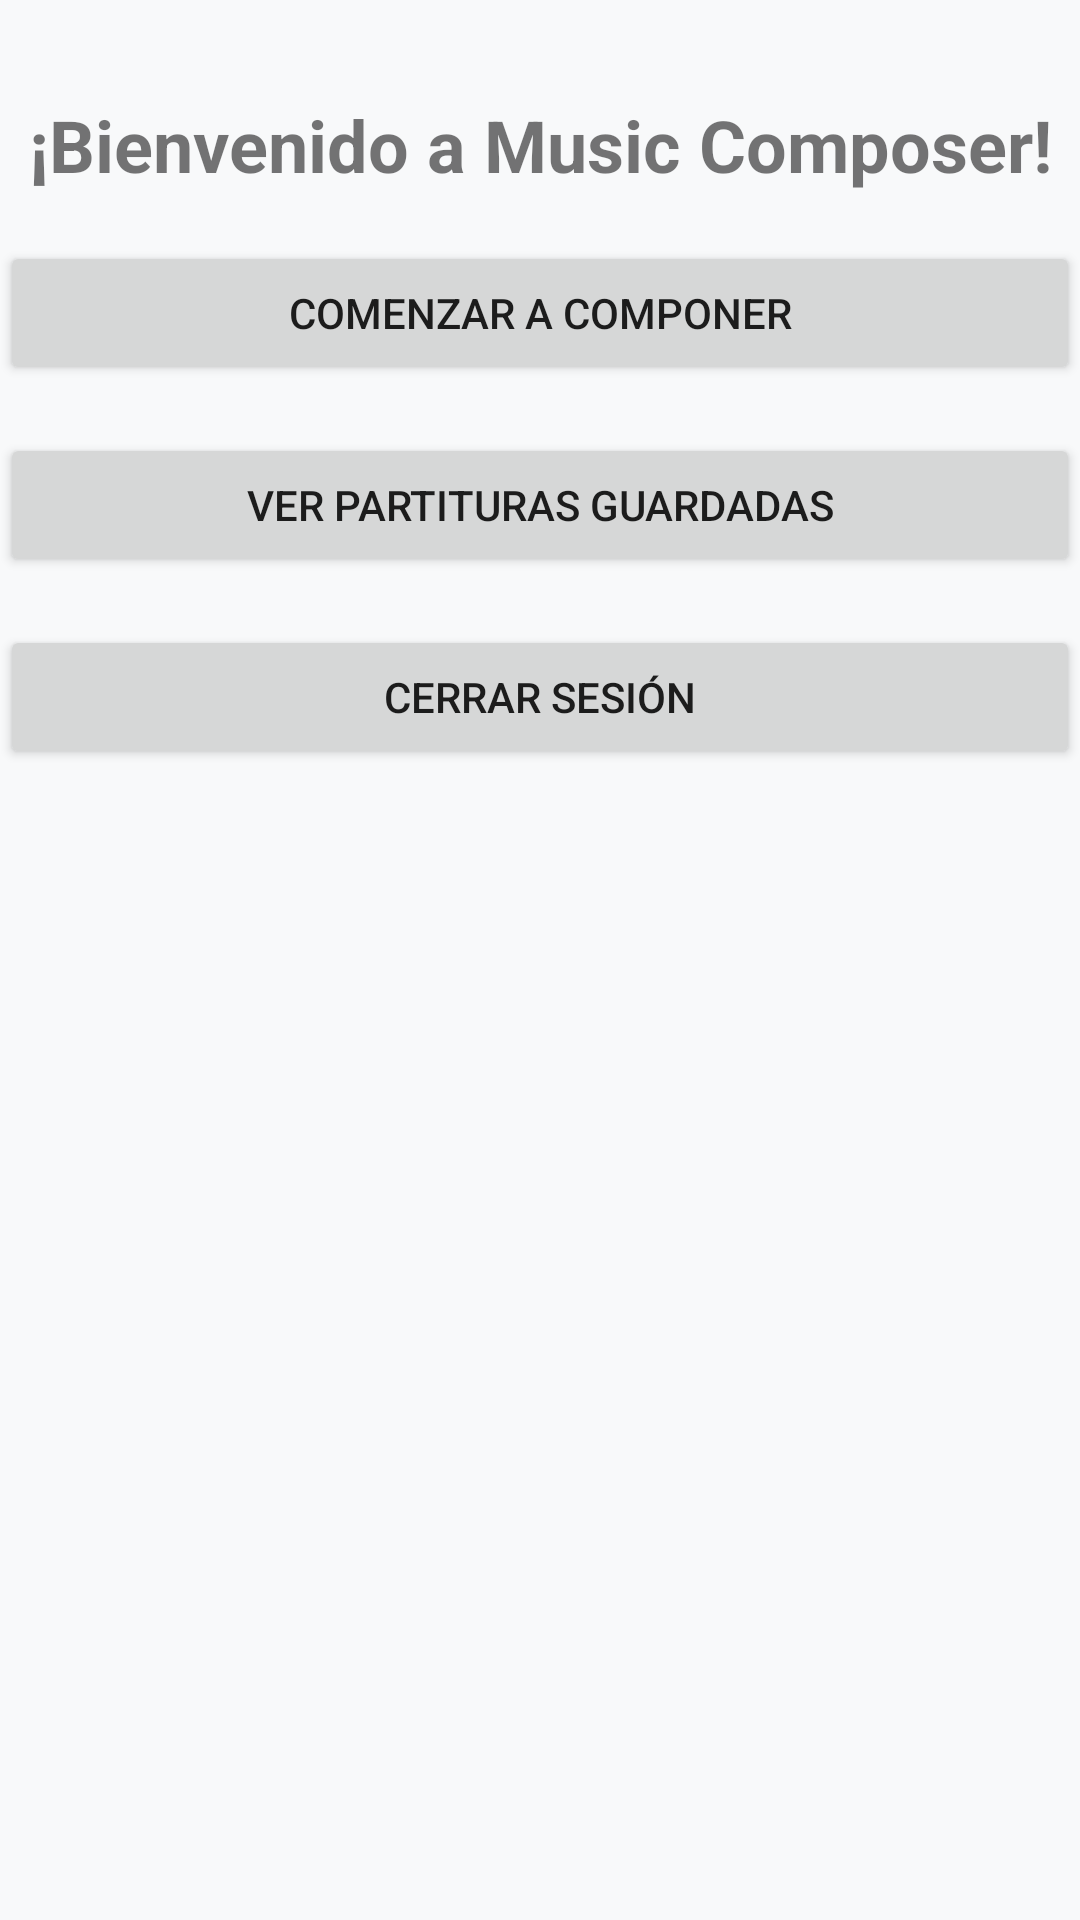

Reconstruct the res/layout file that produces this screen, plus the resources it refers to.
<!-- AndroidManifest.xml: application theme Theme.MusicComposer -->
<!-- res/layout/activity_main.xml -->
<androidx.constraintlayout.widget.ConstraintLayout xmlns:android="http://schemas.android.com/apk/res/android"
    xmlns:app="http://schemas.android.com/apk/res-auto"
    android:layout_width="match_parent"
    android:layout_height="match_parent">

    
    <TextView
        android:id="@+id/textViewWelcome"
        android:layout_width="wrap_content"
        android:layout_height="wrap_content"
        android:text="@string/welcome_message"
        android:textSize="24sp"
        android:textStyle="bold"
        app:layout_constraintTop_toTopOf="parent"
        app:layout_constraintStart_toStartOf="parent"
        app:layout_constraintEnd_toEndOf="parent"
        android:layout_marginTop="32dp" />

    
    <Button
        android:id="@+id/buttonCompose"
        android:layout_width="0dp"
        android:layout_height="wrap_content"
        android:text="@string/compose"
        app:layout_constraintTop_toBottomOf="@id/textViewWelcome"
        app:layout_constraintStart_toStartOf="parent"
        app:layout_constraintEnd_toEndOf="parent"
        android:layout_marginTop="16dp" />

    
    <Button
        android:id="@+id/buttonViewScores"
        android:layout_width="0dp"
        android:layout_height="wrap_content"
        android:text="@string/view_scores"
        app:layout_constraintTop_toBottomOf="@id/buttonCompose"
        app:layout_constraintStart_toStartOf="parent"
        app:layout_constraintEnd_toEndOf="parent"
        android:layout_marginTop="16dp" />

    
    <Button
        android:id="@+id/buttonLogout"
        android:layout_width="0dp"
        android:layout_height="wrap_content"
        android:text="@string/logout"
        app:layout_constraintTop_toBottomOf="@id/buttonViewScores"
        app:layout_constraintStart_toStartOf="parent"
        app:layout_constraintEnd_toEndOf="parent"
        android:layout_marginTop="16dp" />
</androidx.constraintlayout.widget.ConstraintLayout>
<!-- resources referenced by this layout -->
<resources>
  <string name="compose">Comenzar a Componer</string>
  <string name="logout">Cerrar Sesión</string>
  <string name="view_scores">Ver Partituras Guardadas</string>
  <string name="welcome_message">¡Bienvenido a Music Composer!</string>
  <style name="Theme.MusicComposer" parent="Theme.MaterialComponents.DayNight.DarkActionBar">
          
          <item name="colorPrimary">#343A40</item>
          <item name="colorPrimaryVariant">#495057</item>
          <item name="colorOnPrimary">#FFFFFF</item>
          <item name="colorSecondary">#6C757D</item>
          <item name="android:windowBackground">#F8F9FA</item>
      </style>
</resources>
